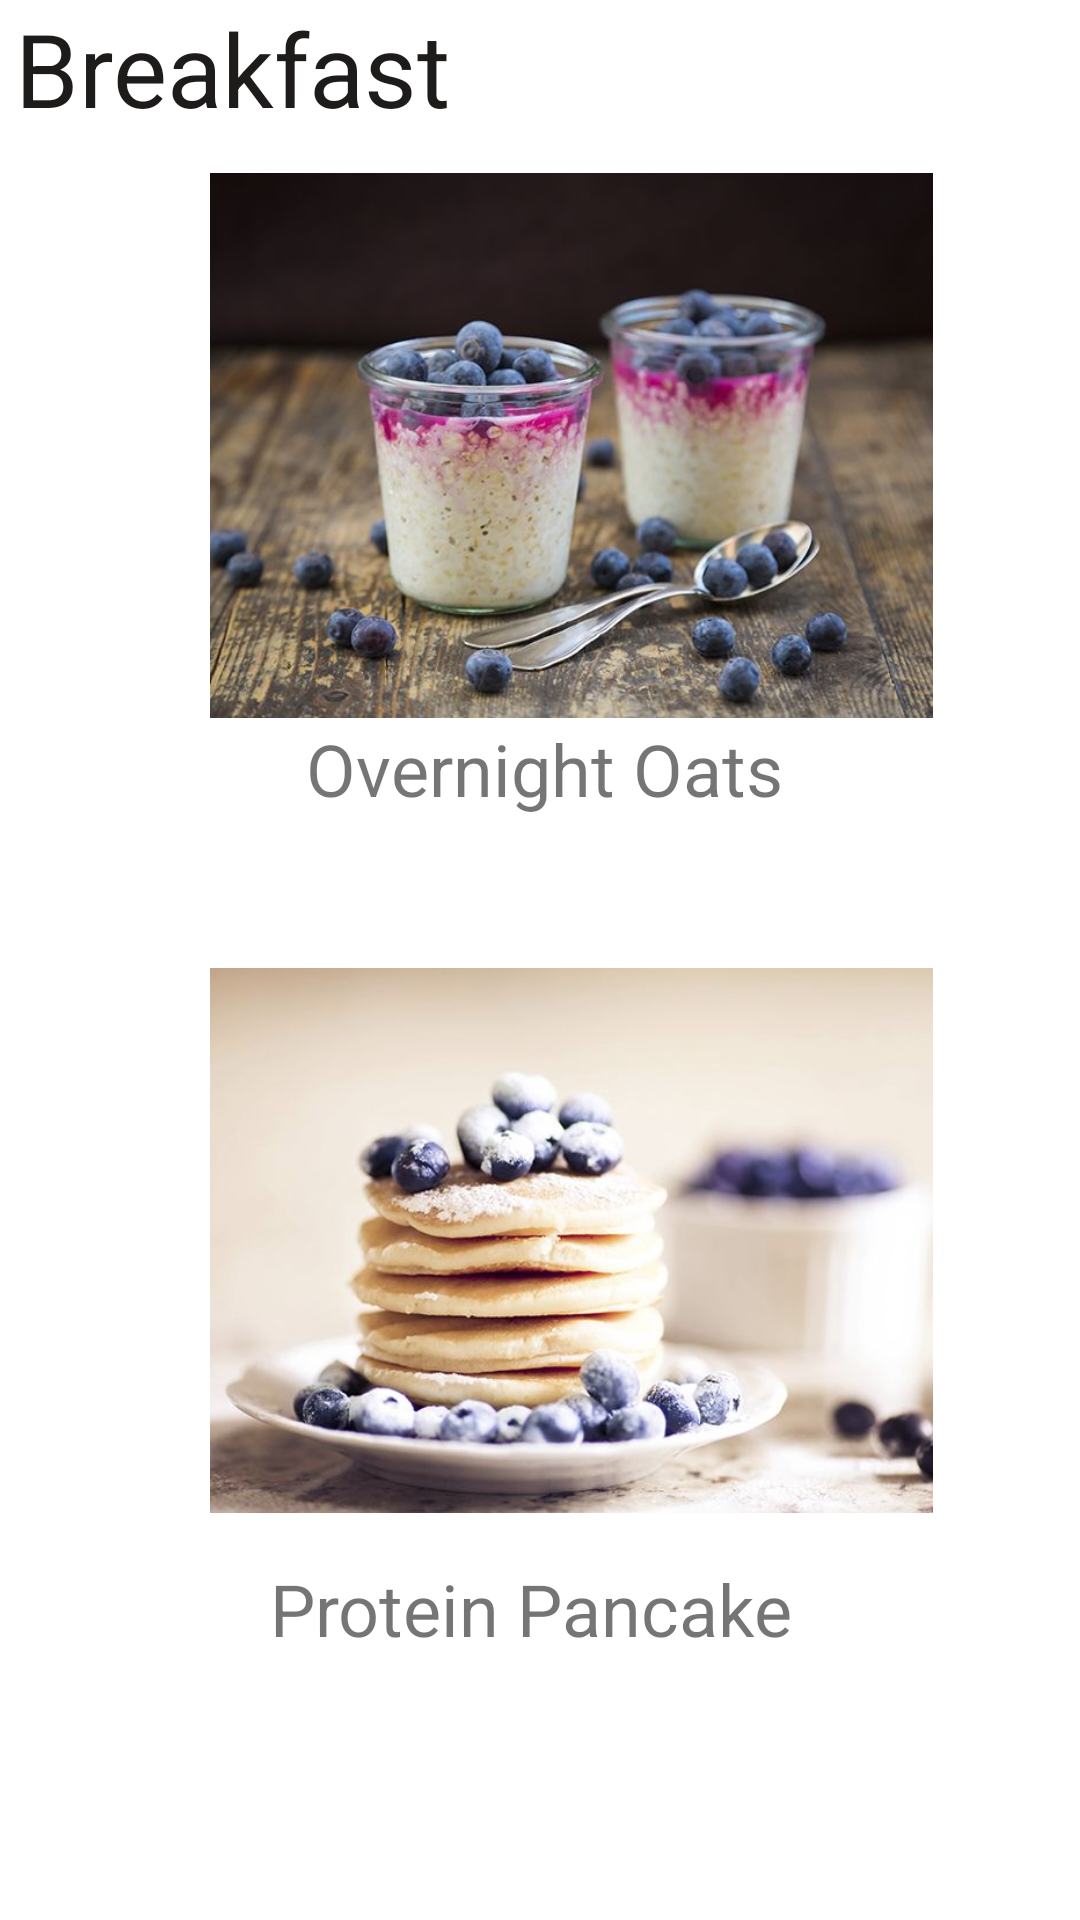

The Android layout XML behind this screen, and the referenced resources:
<!-- AndroidManifest.xml: application theme Theme.Fitnergy -->
<!-- res/layout/activity_breakfast.xml -->
<?xml version="1.0" encoding="utf-8"?>
<FrameLayout xmlns:android="http://schemas.android.com/apk/res/android"
             xmlns:tools="http://schemas.android.com/tools"
             android:layout_width="match_parent"
             android:layout_height="match_parent"
             tools:context=".meal.MealFragment">

    
    <TextView
            android:id="@+id/textView2"
            android:layout_width="450dp"
            android:layout_height="wrap_content"
            android:layout_marginRight="200dp"
            android:text="Breakfast"
            android:layout_marginLeft="5dp"
            android:textColor="#1E1B1B"
            android:textSize="34sp" />



    <ImageView
            android:id="@+id/imageView3"
            android:layout_width="241dp"
            android:layout_height="227dp"
            android:layout_marginLeft="70dp"
            android:layout_marginTop="35dp"

            android:src="@drawable/breakfast1" />

    <TextView
            android:id="@+id/textView"
            android:layout_width="387dp"
            android:layout_height="63dp"
            android:layout_marginTop="240dp"
            android:layout_marginLeft="90dp"
            android:orientation="vertical"
            android:text="  Overnight Oats"
            android:textSize="24sp" />

    <ImageView
            android:id="@+id/imageView4"
            android:layout_width="241dp"
            android:layout_height="227dp"
            android:layout_marginLeft="70dp"
            android:layout_marginTop="300dp"
            android:src="@drawable/breakfast2"/>
    <TextView
            android:id="@+id/textView5"
            android:layout_width="400dp"
            android:layout_height="wrap_content"
            android:layout_marginTop="520dp"
            android:lines="2"
            android:maxLines="2"
            android:layout_marginLeft="90dp"
            android:text="Protein Pancake"
            android:textSize="24sp" />



</FrameLayout>
<!-- resources referenced by this layout -->
<resources>
  <!-- drawable breakfast1: jpg bitmap (drawable, 43242 bytes) -->
  <!-- drawable breakfast2: jpg bitmap (drawable, 32257 bytes) -->
  <style name="Theme.Fitnergy" parent="Theme.MaterialComponents.DayNight.DarkActionBar">
          
          <item name="colorPrimary">@color/purple_500</item>
          <item name="colorPrimaryVariant">@color/purple_700</item>
          <item name="colorOnPrimary">@color/white</item>
          
          <item name="colorSecondary">@color/teal_200</item>
          <item name="colorSecondaryVariant">@color/teal_700</item>
          <item name="colorOnSecondary">@color/black</item>
          
          <item name="android:statusBarColor" tools:targetApi="l">?attr/colorPrimaryVariant</item>
          
      </style>
  <color name="purple_500">#FF6200EE</color>
  <color name="purple_700">#FF3700B3</color>
  <color name="white">#FFFFFFFF</color>
  <color name="teal_200">#FF03DAC5</color>
  <color name="teal_700">#FF018786</color>
  <color name="black">#FF000000</color>
</resources>
